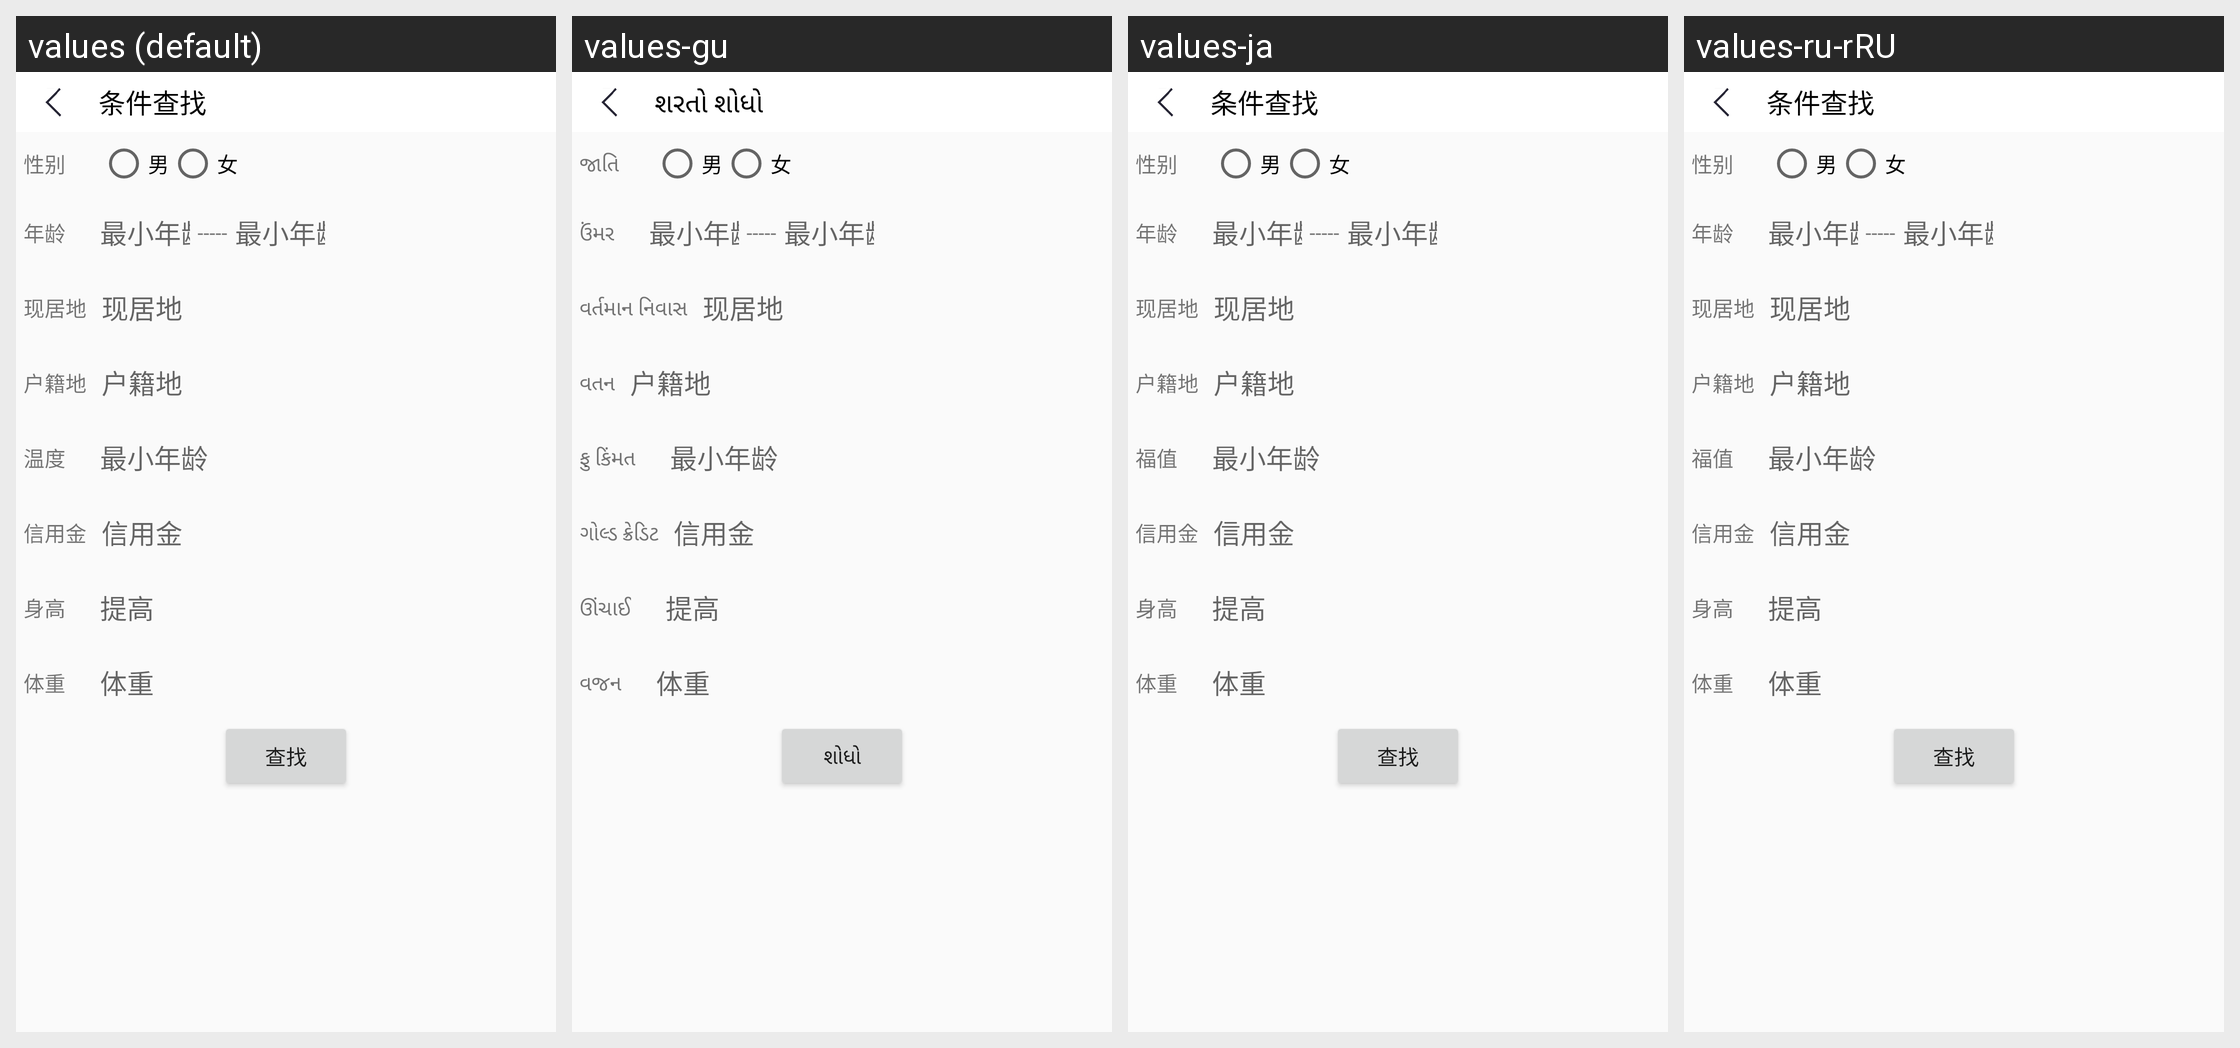

Locale-by-locale string values for the Android screen shown in this grid:
Android screen res/layout/conditional_lookup_activity.xml rendered under 4 locales, left to right: values (default), values-gu, values-ja, values-ru-rRU. Device: Nexus 5 (rendered at 1080×1920; each locale shown at half size, 540×960, under a caption strip naming it); theme AppTheme.
Other locales in the repository, not shown: values-af, values-en, values-ko.
Strings drawn on this screen, with the default value and each locale's value (text and hints the layout hard-codes, and strings that could not be matched under every locale, appear in the picture but are not listed):

conditional_lookup_title
  values: 条件查找
  values-gu: શરતો શોધો
  values-ja: 条件查找
  values-ru-rRU: 条件查找

conditional_lookup_sex
  values: 性别
  values-gu: જાતિ
  values-ja: 性别
  values-ru-rRU: 性别

conditional_lookup_age
  values: 年龄
  values-gu: ઉંમર
  values-ja: 年龄
  values-ru-rRU: 年龄

conditional_lookup_residence
  values: 现居地
  values-gu: વર્તમાન નિવાસ
  values-ja: 现居地
  values-ru-rRU: 现居地

conditional_lookup_household_register
  values: 户籍地
  values-gu: વતન
  values-ja: 户籍地
  values-ru-rRU: 户籍地

conditional_lookup_credit
  values: 温度
  values-gu: ફુ કિંમત
  values-ja: 福值
  values-ru-rRU: 福值

conditional_lookup_strenght
  values: 信用金
  values-gu: ગોલ્ડ ક્રેડિટ
  values-ja: 信用金
  values-ru-rRU: 信用金

conditional_lookup_height
  values: 身高
  values-gu: ઊંચાઈ
  values-ja: 身高
  values-ru-rRU: 身高

conditional_lookup_weight
  values: 体重
  values-gu: વજન
  values-ja: 体重
  values-ru-rRU: 体重

conditional_lookup_lookup
  values: 查找
  values-gu: શોધો
  values-ja: 查找
  values-ru-rRU: 查找
